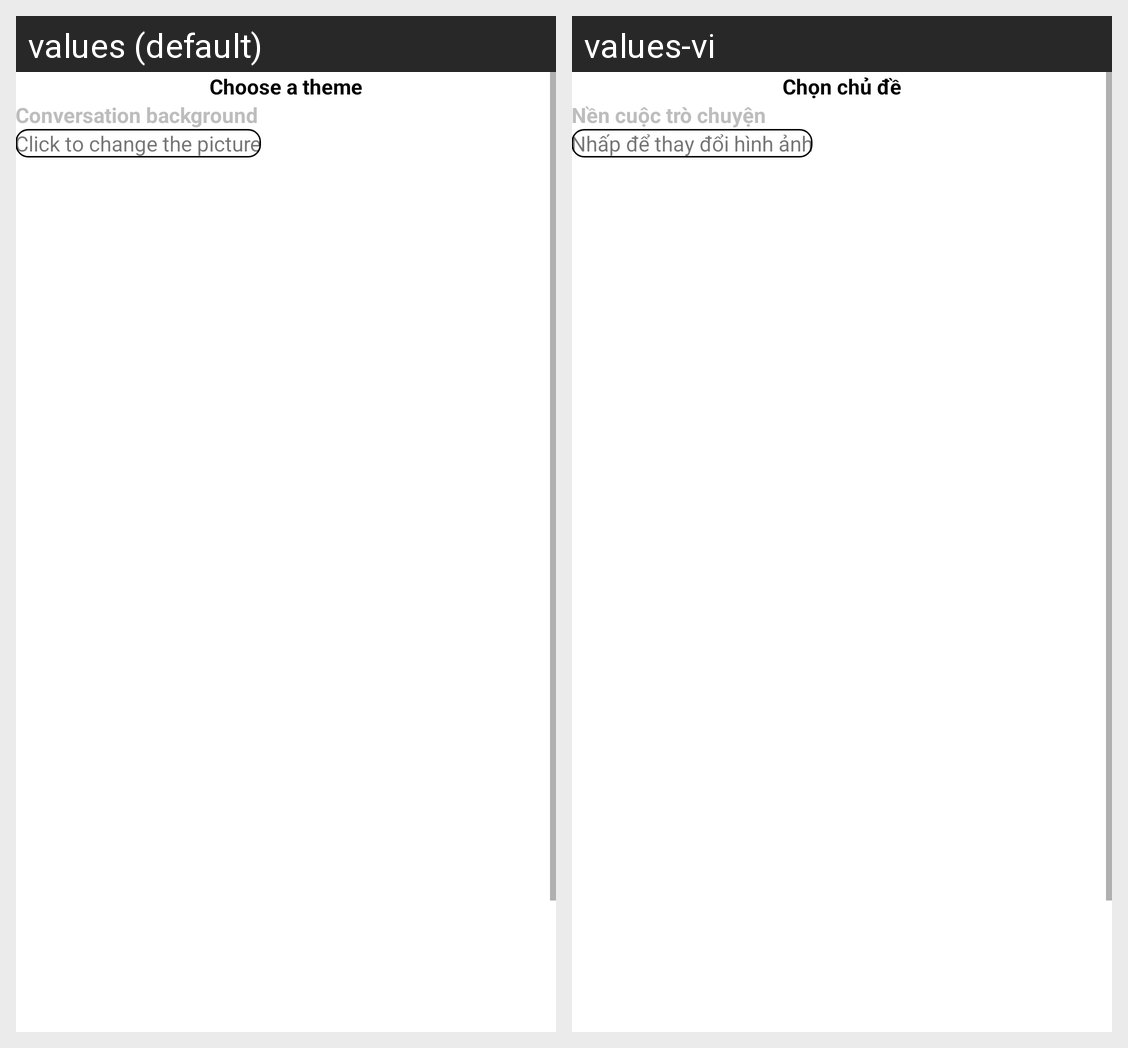

This grid shows one Android layout under two languages. Give, for every string resource on the screen, its name, the default text and each shown locale's text.
Android screen res/layout/layout_set_conversation_background.xml rendered under 2 locales, left to right: values (default), values-vi. Device: Nexus 5 (rendered at 1080×1920; each locale shown at half size, 540×960, under a caption strip naming it); theme Theme.App_Chat_2.
Strings drawn on this screen, with the default value and each locale's value (text and hints the layout hard-codes, and strings that could not be matched under every locale, appear in the picture but are not listed):

choose_a_theme
  values: Choose a theme
  values-vi: Chọn chủ đề

conversation_background
  values: Conversation background
  values-vi: Nền cuộc trò chuyện

click_to_change_the_picture
  values: Click to change the picture
  values-vi: Nhấp để thay đổi hình ảnh
